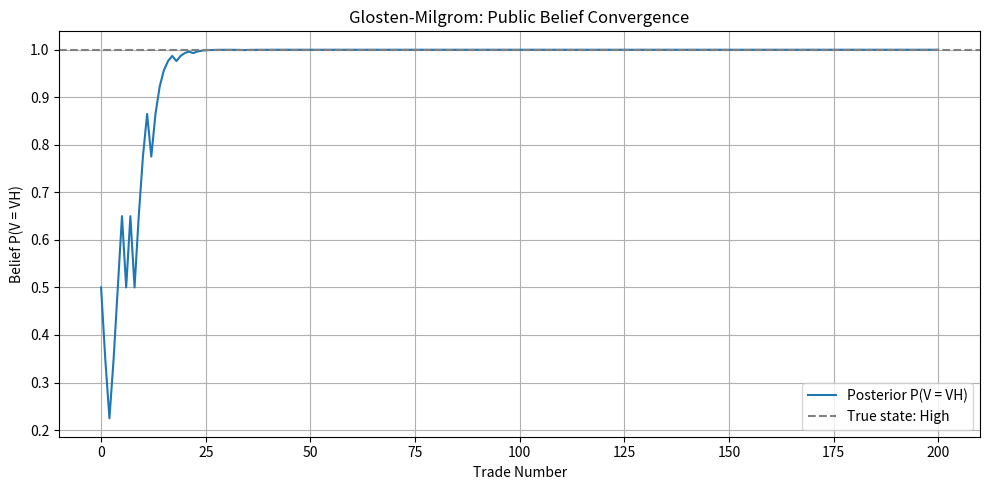
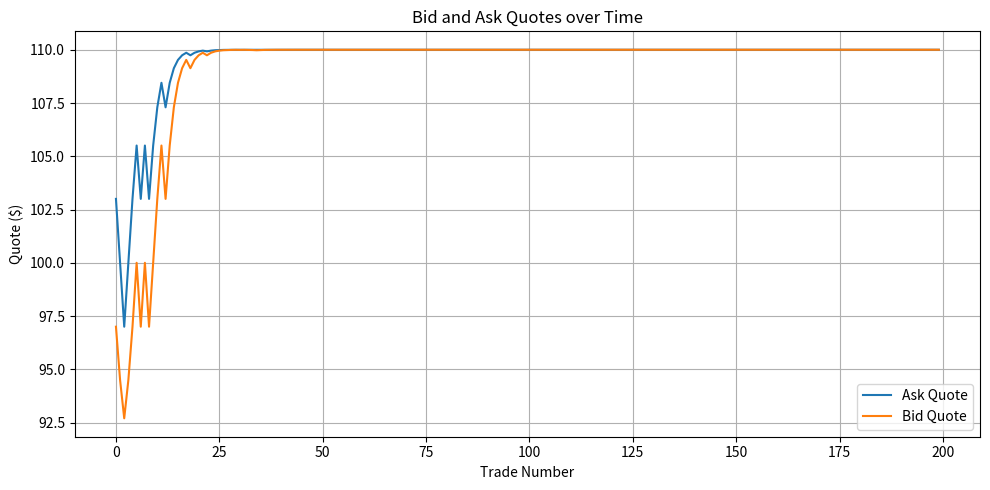
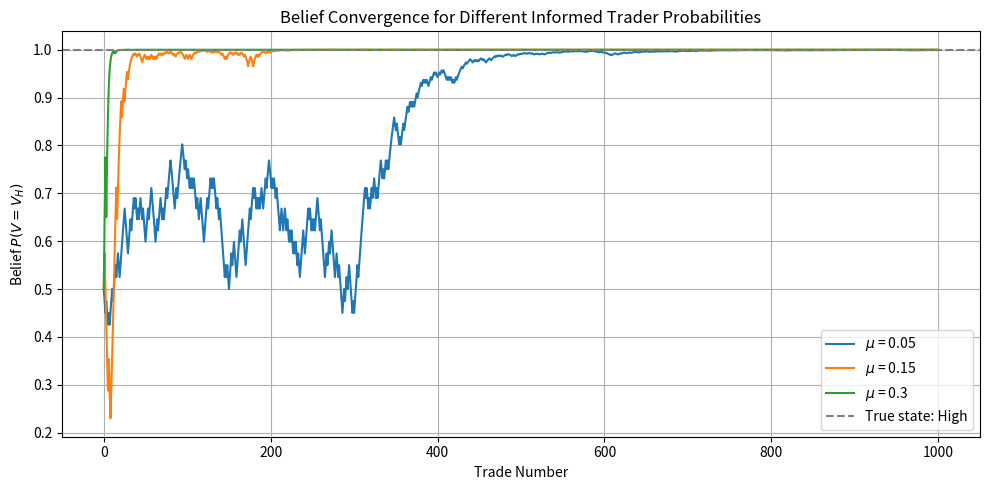

Here is the Python script that generated these plots, in order:
#!/usr/bin/env python
# coding: utf-8

# In[17]:


import numpy as np
import matplotlib.pyplot as plt

# Model parameters
VH = 110
VL = 90
mu = 0.3        
pi = 0.5 
n_trades = 200
true_value = VH
np.random.seed(42)

beliefs = [pi]
orders = []
asks = []
bids = []

def bayesian_update(pi, order, mu):
    if order == "buy":
        p_buy_VH = mu + 0.5 * (1 - mu)   
        p_buy_VL = 0.5 * (1 - mu)         
        denom = pi * p_buy_VH + (1 - pi) * p_buy_VL
        return pi * p_buy_VH / denom
    else:
        p_sell_VH = 0.5 * (1 - mu)        
        p_sell_VL = mu + 0.5 * (1 - mu)  
        denom = pi * p_sell_VH + (1 - pi) * p_sell_VL
        return pi * p_sell_VH / denom

for t in range(n_trades):
    pi_if_buy  = bayesian_update(pi, "buy",  mu)
    pi_if_sell = bayesian_update(pi, "sell", mu)

    ask = VH * pi_if_buy  + VL * (1 - pi_if_buy)   
    bid = VH * pi_if_sell + VL * (1 - pi_if_sell)
    asks.append(ask)
    bids.append(bid)

    is_informed = np.random.rand() < mu
    if is_informed:
        order = "buy" if true_value == VH else "sell"
    else:
        order = "buy" if np.random.rand() < 0.5 else "sell"
    orders.append(order)

    pi = bayesian_update(pi, order, mu)
    beliefs.append(pi)

# Plot 
plt.figure(figsize=(10, 5))
plt.plot(beliefs, label="Posterior P(V = VH)")
plt.axhline(1, linestyle="--", color="gray", label="True state: High")
plt.xlabel("Trade Number")
plt.ylabel("Belief P(V = VH)")
plt.title("Glosten-Milgrom: Public Belief Convergence")
plt.legend()
plt.grid(True)
plt.tight_layout()
plt.show()

plt.figure(figsize=(10, 5))
plt.plot(asks, label="Ask Quote")
plt.plot(bids, label="Bid Quote")
plt.xlabel("Trade Number")
plt.ylabel("Quote ($)")
plt.title("Bid and Ask Quotes over Time")
plt.legend()
plt.grid(True)
plt.tight_layout()
plt.show()

print(f"Final belief P(V = VH): {beliefs[-1]:.4f}")
print(f"Buy orders: {orders.count('buy')}, Sell orders: {orders.count('sell')}")
print(f"Final ask: {asks[-1]:.4f}, Final bid: {bids[-1]:.4f}")


# In[ ]:


# Interpretation:

# Bid and ask quotes are conditional expectations of the asset value given an observed sell or buy order.
# As the market maker becomes more certain that the true value is VH, both quotes converge toward VH.
# The bid-ask spread narrows over time because information uncertainty decreases.
# Once the market fully learns the true state, bid and ask become nearly identical.


# In[ ]:


# Make comparion with different mu_values


# In[16]:


import numpy as np
import matplotlib.pyplot as plt

VH = 110
VL = 90
pi0 = 0.5
n_trades = 1000
true_value = VH
mu_values = [0.05, 0.15, 0.30]
np.random.seed(42)

def bayesian_update(pi, order, mu):
    if order == "buy":
        p_VH = mu + 0.5 * (1 - mu)
        p_VL = 0.5 * (1 - mu)
    else:
        p_VH = 0.5 * (1 - mu)
        p_VL = mu + 0.5 * (1 - mu)
    denom = pi * p_VH + (1 - pi) * p_VL
    return pi * p_VH / denom

plt.figure(figsize=(10, 5))

for mu in mu_values:
    pi = pi0
    beliefs = [pi]
    for t in range(n_trades):
        is_informed = np.random.rand() < mu
        order = ("buy" if true_value == VH else "sell") if is_informed \
                else ("buy" if np.random.rand() < 0.5 else "sell")
        pi = bayesian_update(pi, order, mu)
        beliefs.append(pi)
    plt.plot(beliefs, label=f"$\\mu$ = {mu}")

plt.axhline(1, linestyle="--", color="gray", label="True state: High")
plt.xlabel("Trade Number")
plt.ylabel("Belief $P(V = V_H)$")
plt.title("Belief Convergence for Different Informed Trader Probabilities")
plt.legend()
plt.grid(True)
plt.tight_layout()
plt.show()


# In[ ]:


# Interpretation:

# The parameter mu represents the probability that an arriving trader is informed.
# Higher values of mu make order flow more informative.
# When mu = 0.30, beliefs converge rapidly because many traders possess information about the true value.
# This result confirms the Glosten-Milgrom prediction that markets with a larger informed-trader presence learn the true asset value more quickly.
